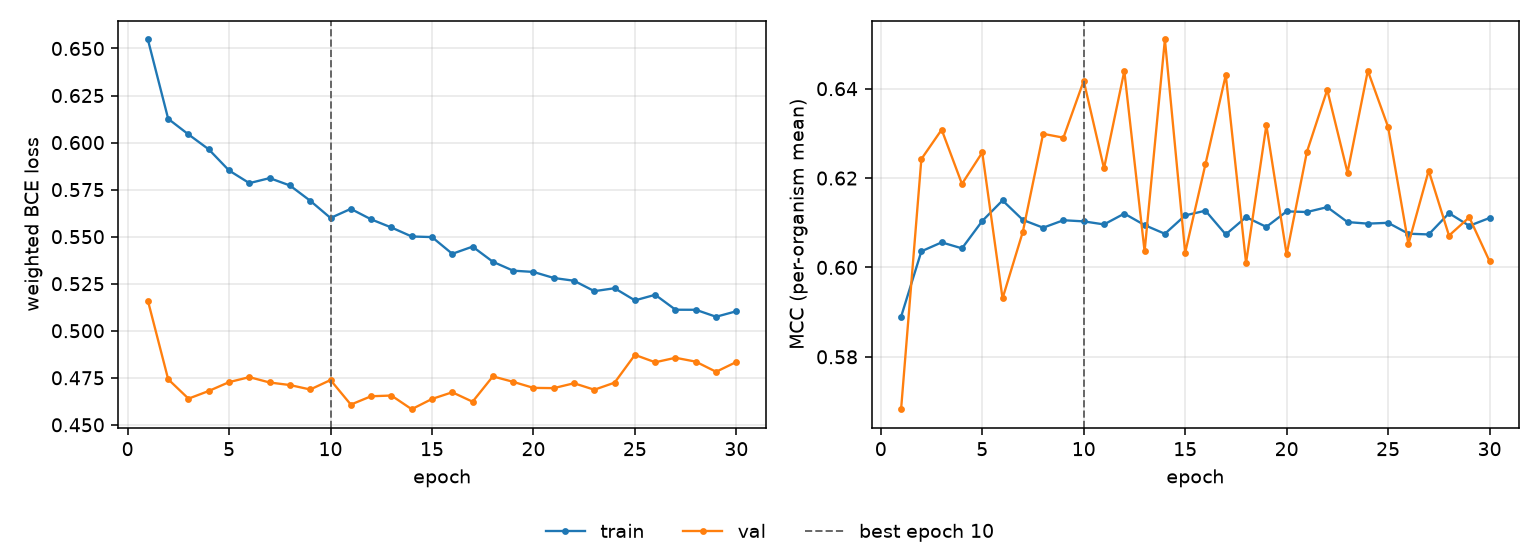

The data file committed next to this chart (first rows):
epoch, tr_loss, vl_loss, tr_mcc, vl_mcc, is_best
1, 0.6548, 0.516, 0.589, 0.5683, False
2, 0.6126, 0.4742, 0.6036, 0.6243, False
3, 0.6043, 0.4639, 0.6056, 0.6308, False
4, 0.5964, 0.468, 0.6043, 0.6187, False
5, 0.5852, 0.4727, 0.6104, 0.6257, False
6, 0.5784, 0.4753, 0.615, 0.5931, False
7, 0.5811, 0.4725, 0.6106, 0.608, False
8, 0.5772, 0.4711, 0.6089, 0.6299, False
9, 0.5691, 0.4688, 0.6106, 0.629, False
10, 0.5599, 0.4738, 0.6103, 0.6418, True
11, 0.5648, 0.4607, 0.6096, 0.6222, False
12, 0.5592, 0.4652, 0.612, 0.644, False
13, 0.5549, 0.4656, 0.6095, 0.6036, False
14, 0.5501, 0.4583, 0.6075, 0.651, False
15, 0.5498, 0.4637, 0.6116, 0.6033, False
16, 0.5409, 0.4673, 0.6127, 0.6231, False
17, 0.5447, 0.4623, 0.6074, 0.6431, False
18, 0.5367, 0.4757, 0.6113, 0.601, False
19, 0.5319, 0.4728, 0.6091, 0.6318, False
20, 0.5312, 0.4696, 0.6125, 0.6029, False
21, 0.528, 0.4695, 0.6124, 0.6259, False
22, 0.5266, 0.4721, 0.6135, 0.6398, False
23, 0.521, 0.4686, 0.6102, 0.6212, False
24, 0.5226, 0.4724, 0.6098, 0.644, False
25, 0.5161, 0.4872, 0.61, 0.6314, False
26, 0.5191, 0.4832, 0.6076, 0.6052, False
27, 0.5112, 0.4856, 0.6074, 0.6217, False
28, 0.5111, 0.4836, 0.6121, 0.6071, False
29, 0.5074, 0.4782, 0.6093, 0.6112, False
30, 0.5104, 0.4834, 0.6111, 0.6014, False
